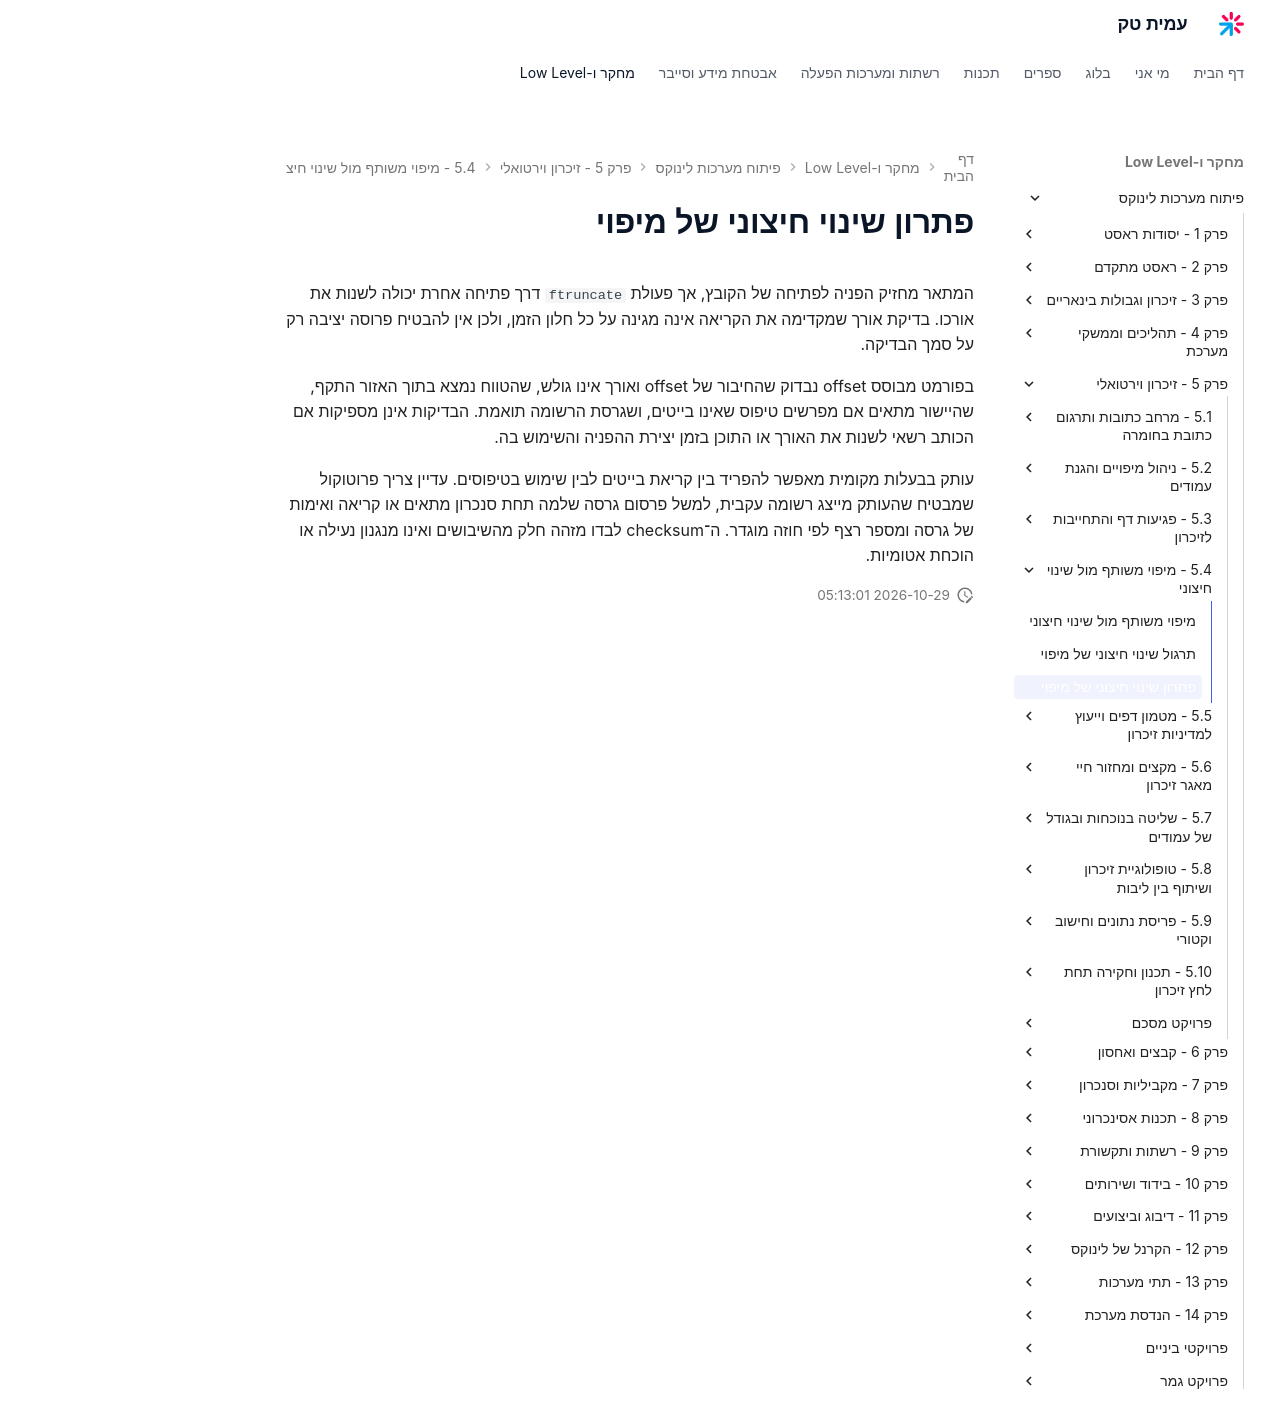

repository: AmitPinchasi/amittech · page: פיתוח-מערכות-לינוקס/5 - זיכרון וירטואלי/5.4 - מיפוי משותף מול שינוי חיצוני/5.4 - מיפוי משותף מול שינוי חיצוני - פתרון/index.html · generator: mkdocs

# פתרון שינוי חיצוני של מיפוי

המתאר מחזיק הפניה לפתיחה של הקובץ, אך פעולת `ftruncate` דרך פתיחה אחרת יכולה לשנות את אורכו. בדיקת אורך שמקדימה את הקריאה אינה מגינה על כל חלון הזמן, ולכן אין להבטיח פרוסה יציבה רק על סמך הבדיקה.

בפורמט מבוסס offset נבדוק שהחיבור של offset ואורך אינו גולש, שהטווח נמצא בתוך האזור התקף, שהיישור מתאים אם מפרשים טיפוס שאינו בייטים, ושגרסת הרשומה תואמת. הבדיקות אינן מספיקות אם הכותב רשאי לשנות את האורך או התוכן בזמן יצירת ההפניה והשימוש בה.

עותק בבעלות מקומית מאפשר להפריד בין קריאת בייטים לבין שימוש בטיפוסים. עדיין צריך פרוטוקול שמבטיח שהעותק מייצג רשומה עקבית, למשל פרסום גרסה שלמה תחת סנכרון מתאים או קריאה ואימות של גרסה ומספר רצף לפי חוזה מוגדר. ה־checksum לבדו מזהה חלק מהשיבושים ואינו מנגנון נעילה או הוכחת אטומיות.
